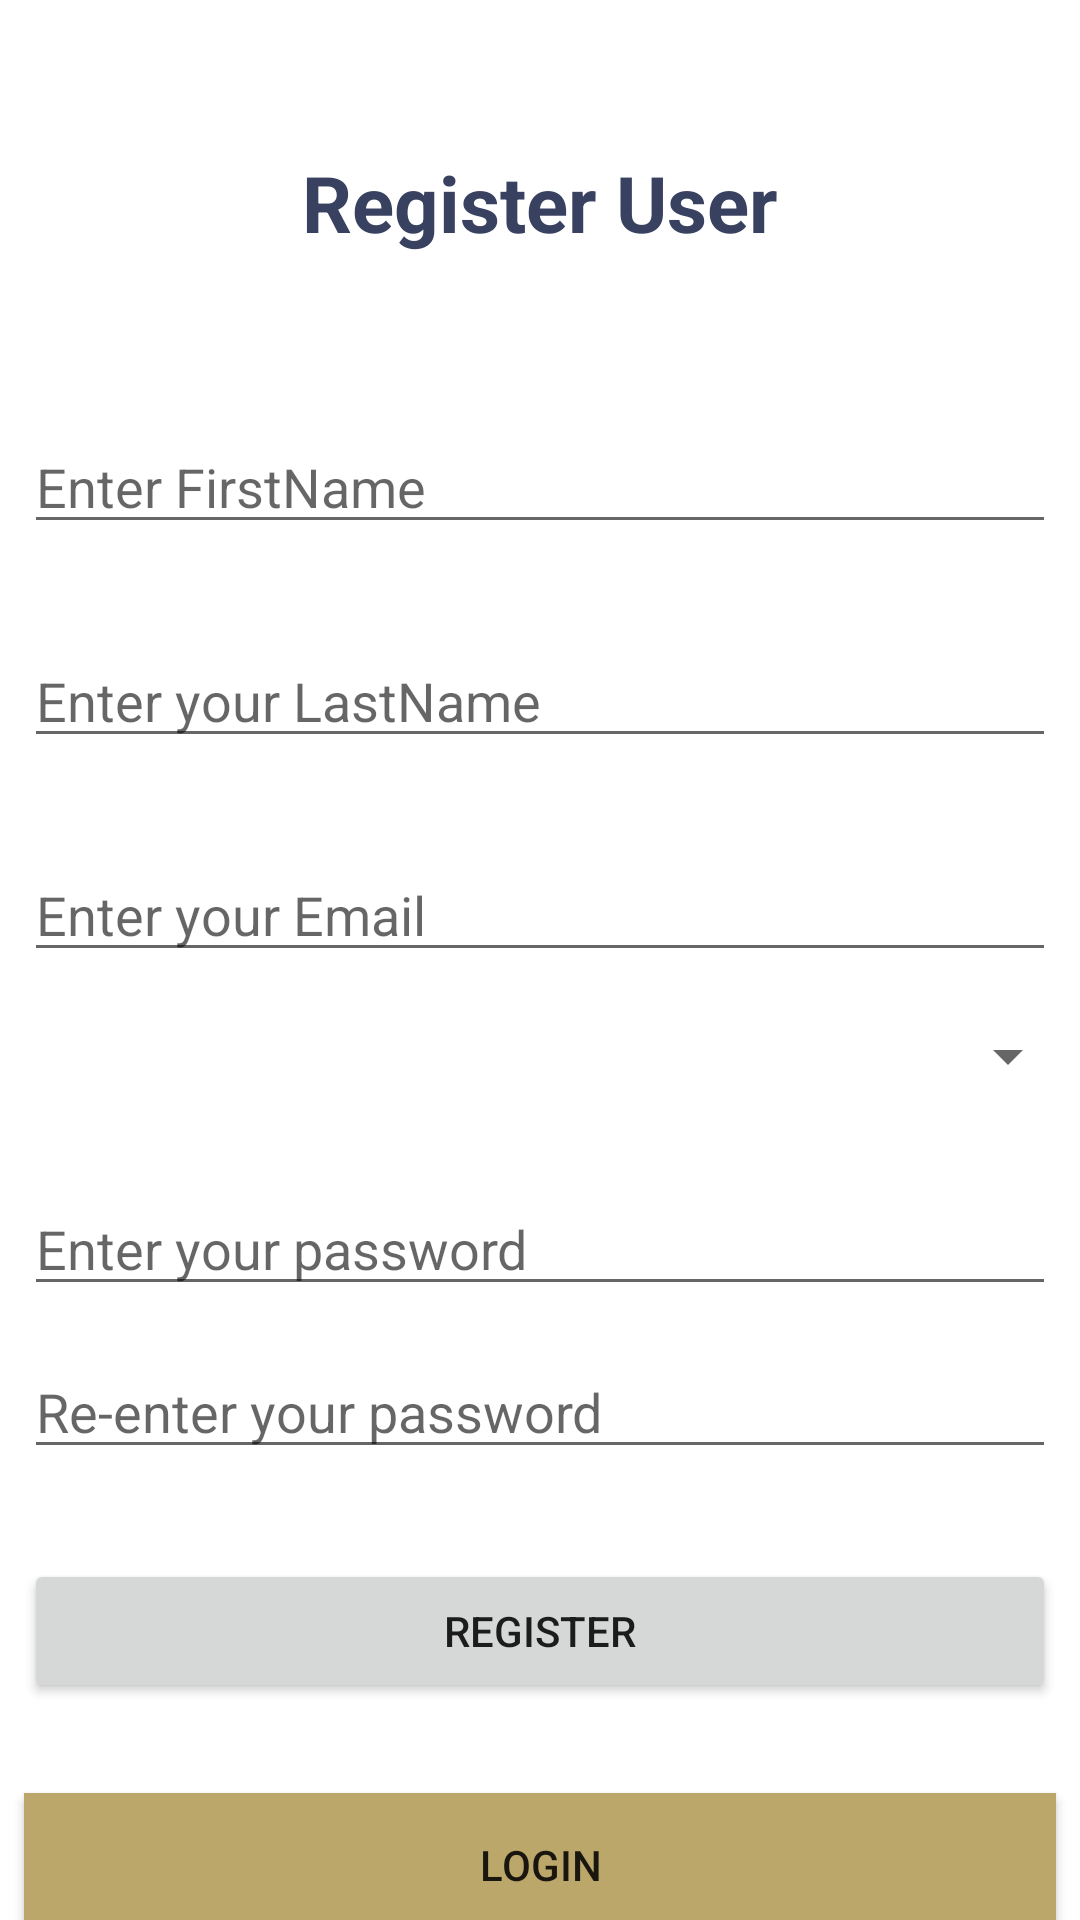

Android layout source for this screen:
<!-- AndroidManifest.xml: application theme Theme.RealEstater -->
<!-- res/layout/activity_register.xml -->
<?xml version="1.0" encoding="utf-8"?>
<androidx.constraintlayout.widget.ConstraintLayout xmlns:android="http://schemas.android.com/apk/res/android"
    xmlns:app="http://schemas.android.com/apk/res-auto"
    xmlns:tools="http://schemas.android.com/tools"
    android:layout_width="match_parent"
    android:layout_height="match_parent"
    tools:context=".View.RegisterActivity">

    <Button
        android:id="@+id/btn_register"
        android:layout_width="0dp"
        android:layout_height="wrap_content"
        android:layout_marginStart="8dp"
        android:layout_marginTop="30dp"
        android:layout_marginEnd="8dp"
        android:text="Register"
        android:textColorHint="@color/dark_blue"
        android:textColorLink="@color/yellow_200"
        app:cornerRadius="15sp"
        app:layout_constraintEnd_toEndOf="parent"
        app:layout_constraintHorizontal_bias="1.0"
        app:layout_constraintStart_toStartOf="parent"
        app:layout_constraintTop_toBottomOf="@+id/et_confirmPassword_register" />

    <TextView
        android:id="@+id/textView_title_register"
        android:layout_width="0dp"
        android:layout_height="50dp"
        android:layout_marginTop="50dp"
        android:shadowColor="#DA5656"
        android:text="Register User"
        android:textAlignment="center"
        android:textColor="@color/dark_blue"
        android:textSize="26sp"
        android:textStyle="bold"
        app:layout_constraintHorizontal_bias="0.0"
        app:layout_constraintLeft_toLeftOf="parent"
        app:layout_constraintRight_toRightOf="parent"
        app:layout_constraintTop_toTopOf="parent" />

    <EditText
        android:id="@+id/et_email_register"
        android:layout_width="0dp"
        android:layout_height="wrap_content"
        android:layout_marginStart="8dp"
        android:layout_marginTop="30dp"
        android:layout_marginEnd="8dp"
        android:ems="10"
        android:hint="Enter your Email"
        android:inputType="textEmailAddress"
        app:layout_constraintEnd_toEndOf="parent"
        app:layout_constraintHorizontal_bias="0.0"
        app:layout_constraintStart_toStartOf="parent"
        app:layout_constraintTop_toBottomOf="@+id/et_lName" />

    <EditText
        android:id="@+id/et_password_register"
        android:layout_width="0dp"
        android:layout_height="wrap_content"
        android:layout_marginStart="8dp"
        android:layout_marginTop="30dp"
        android:layout_marginEnd="8dp"
        android:ems="10"
        android:hint="Enter your password"
        android:inputType="textPassword"
        app:layout_constraintEnd_toEndOf="parent"
        app:layout_constraintHorizontal_bias="0.0"
        app:layout_constraintStart_toStartOf="parent"
        app:layout_constraintTop_toBottomOf="@+id/spinner_userType" />

    <EditText
        android:id="@+id/et_confirmPassword_register"
        android:layout_width="0dp"
        android:layout_height="wrap_content"
        android:layout_marginStart="8dp"
        android:layout_marginTop="13dp"
        android:layout_marginEnd="8dp"
        android:ems="10"
        android:hint="Re-enter your password"
        android:inputType="textPassword"
        app:layout_constraintEnd_toEndOf="parent"
        app:layout_constraintHorizontal_bias="1.0"
        app:layout_constraintStart_toStartOf="parent"
        app:layout_constraintTop_toBottomOf="@+id/et_password_register" />

    <Button
        android:id="@+id/btn_register_login"
        android:layout_width="0dp"
        android:layout_height="wrap_content"
        android:layout_marginStart="8dp"
        android:layout_marginTop="30dp"
        android:layout_marginEnd="8dp"
        android:background="#BCA76A"
        android:scrollbarThumbVertical="@color/grey_400"
        android:text="Login"
        android:textColorHighlight="@color/dark_blue"
        android:textColorLink="@color/yellow_200"
        app:cornerRadius="15sp"
        app:layout_constraintEnd_toEndOf="parent"
        app:layout_constraintHorizontal_bias="0.0"
        app:layout_constraintStart_toStartOf="parent"
        app:layout_constraintTop_toBottomOf="@+id/btn_register" />

    <EditText
        android:id="@+id/et_firstName"
        android:layout_width="0dp"
        android:layout_height="wrap_content"
        android:layout_marginStart="8dp"
        android:layout_marginTop="40dp"
        android:layout_marginEnd="8dp"
        android:ems="10"
        android:hint="Enter FirstName"
        android:inputType="textPersonName"
        app:layout_constraintEnd_toEndOf="parent"
        app:layout_constraintHorizontal_bias="1.0"
        app:layout_constraintStart_toStartOf="parent"
        app:layout_constraintTop_toBottomOf="@+id/textView_title_register" />

    <EditText
        android:id="@+id/et_lName"
        android:layout_width="0dp"
        android:layout_height="wrap_content"
        android:layout_marginStart="8dp"
        android:layout_marginTop="30dp"
        android:layout_marginEnd="8dp"
        android:ems="10"
        android:hint="Enter your LastName"
        android:inputType="textPersonName"
        app:layout_constraintEnd_toEndOf="parent"
        app:layout_constraintStart_toStartOf="parent"
        app:layout_constraintTop_toBottomOf="@+id/et_firstName" />

    <Spinner
        android:id="@+id/spinner_userType"
        android:layout_width="match_parent"
        android:layout_height="wrap_content"
        android:layout_marginTop="16dp"
        app:layout_constraintEnd_toEndOf="parent"
        app:layout_constraintStart_toStartOf="parent"
        app:layout_constraintTop_toBottomOf="@+id/et_email_register" />


</androidx.constraintlayout.widget.ConstraintLayout>
<!-- resources referenced by this layout -->
<resources>
  <color name="dark_blue">#384260</color>
  <color name="grey_400">#bbbbbb</color>
  <color name="yellow_200">#fcb332</color>
  <style name="Theme.RealEstater" parent="Theme.MaterialComponents.DayNight.DarkActionBar">
          
          <item name="colorSecondary">@color/grey_200</item>
          <item name="colorPrimaryVariant">@color/grey_400</item>
          <item name="colorOnPrimary">@color/dark_blue</item>
          
          <item name="colorPrimary">@color/yellow_200</item>
          <item name="colorSecondaryVariant">@color/grey_600</item>
          <item name="colorOnSecondary">@color/black</item>
          
          <item name="android:statusBarColor" tools:targetApi="l">?attr/colorPrimaryVariant</item>
          
      </style>
  <color name="grey_200">#cccccc</color>
  <color name="grey_600">	#aaaaaa</color>
  <color name="black">#FF000000</color>
</resources>
